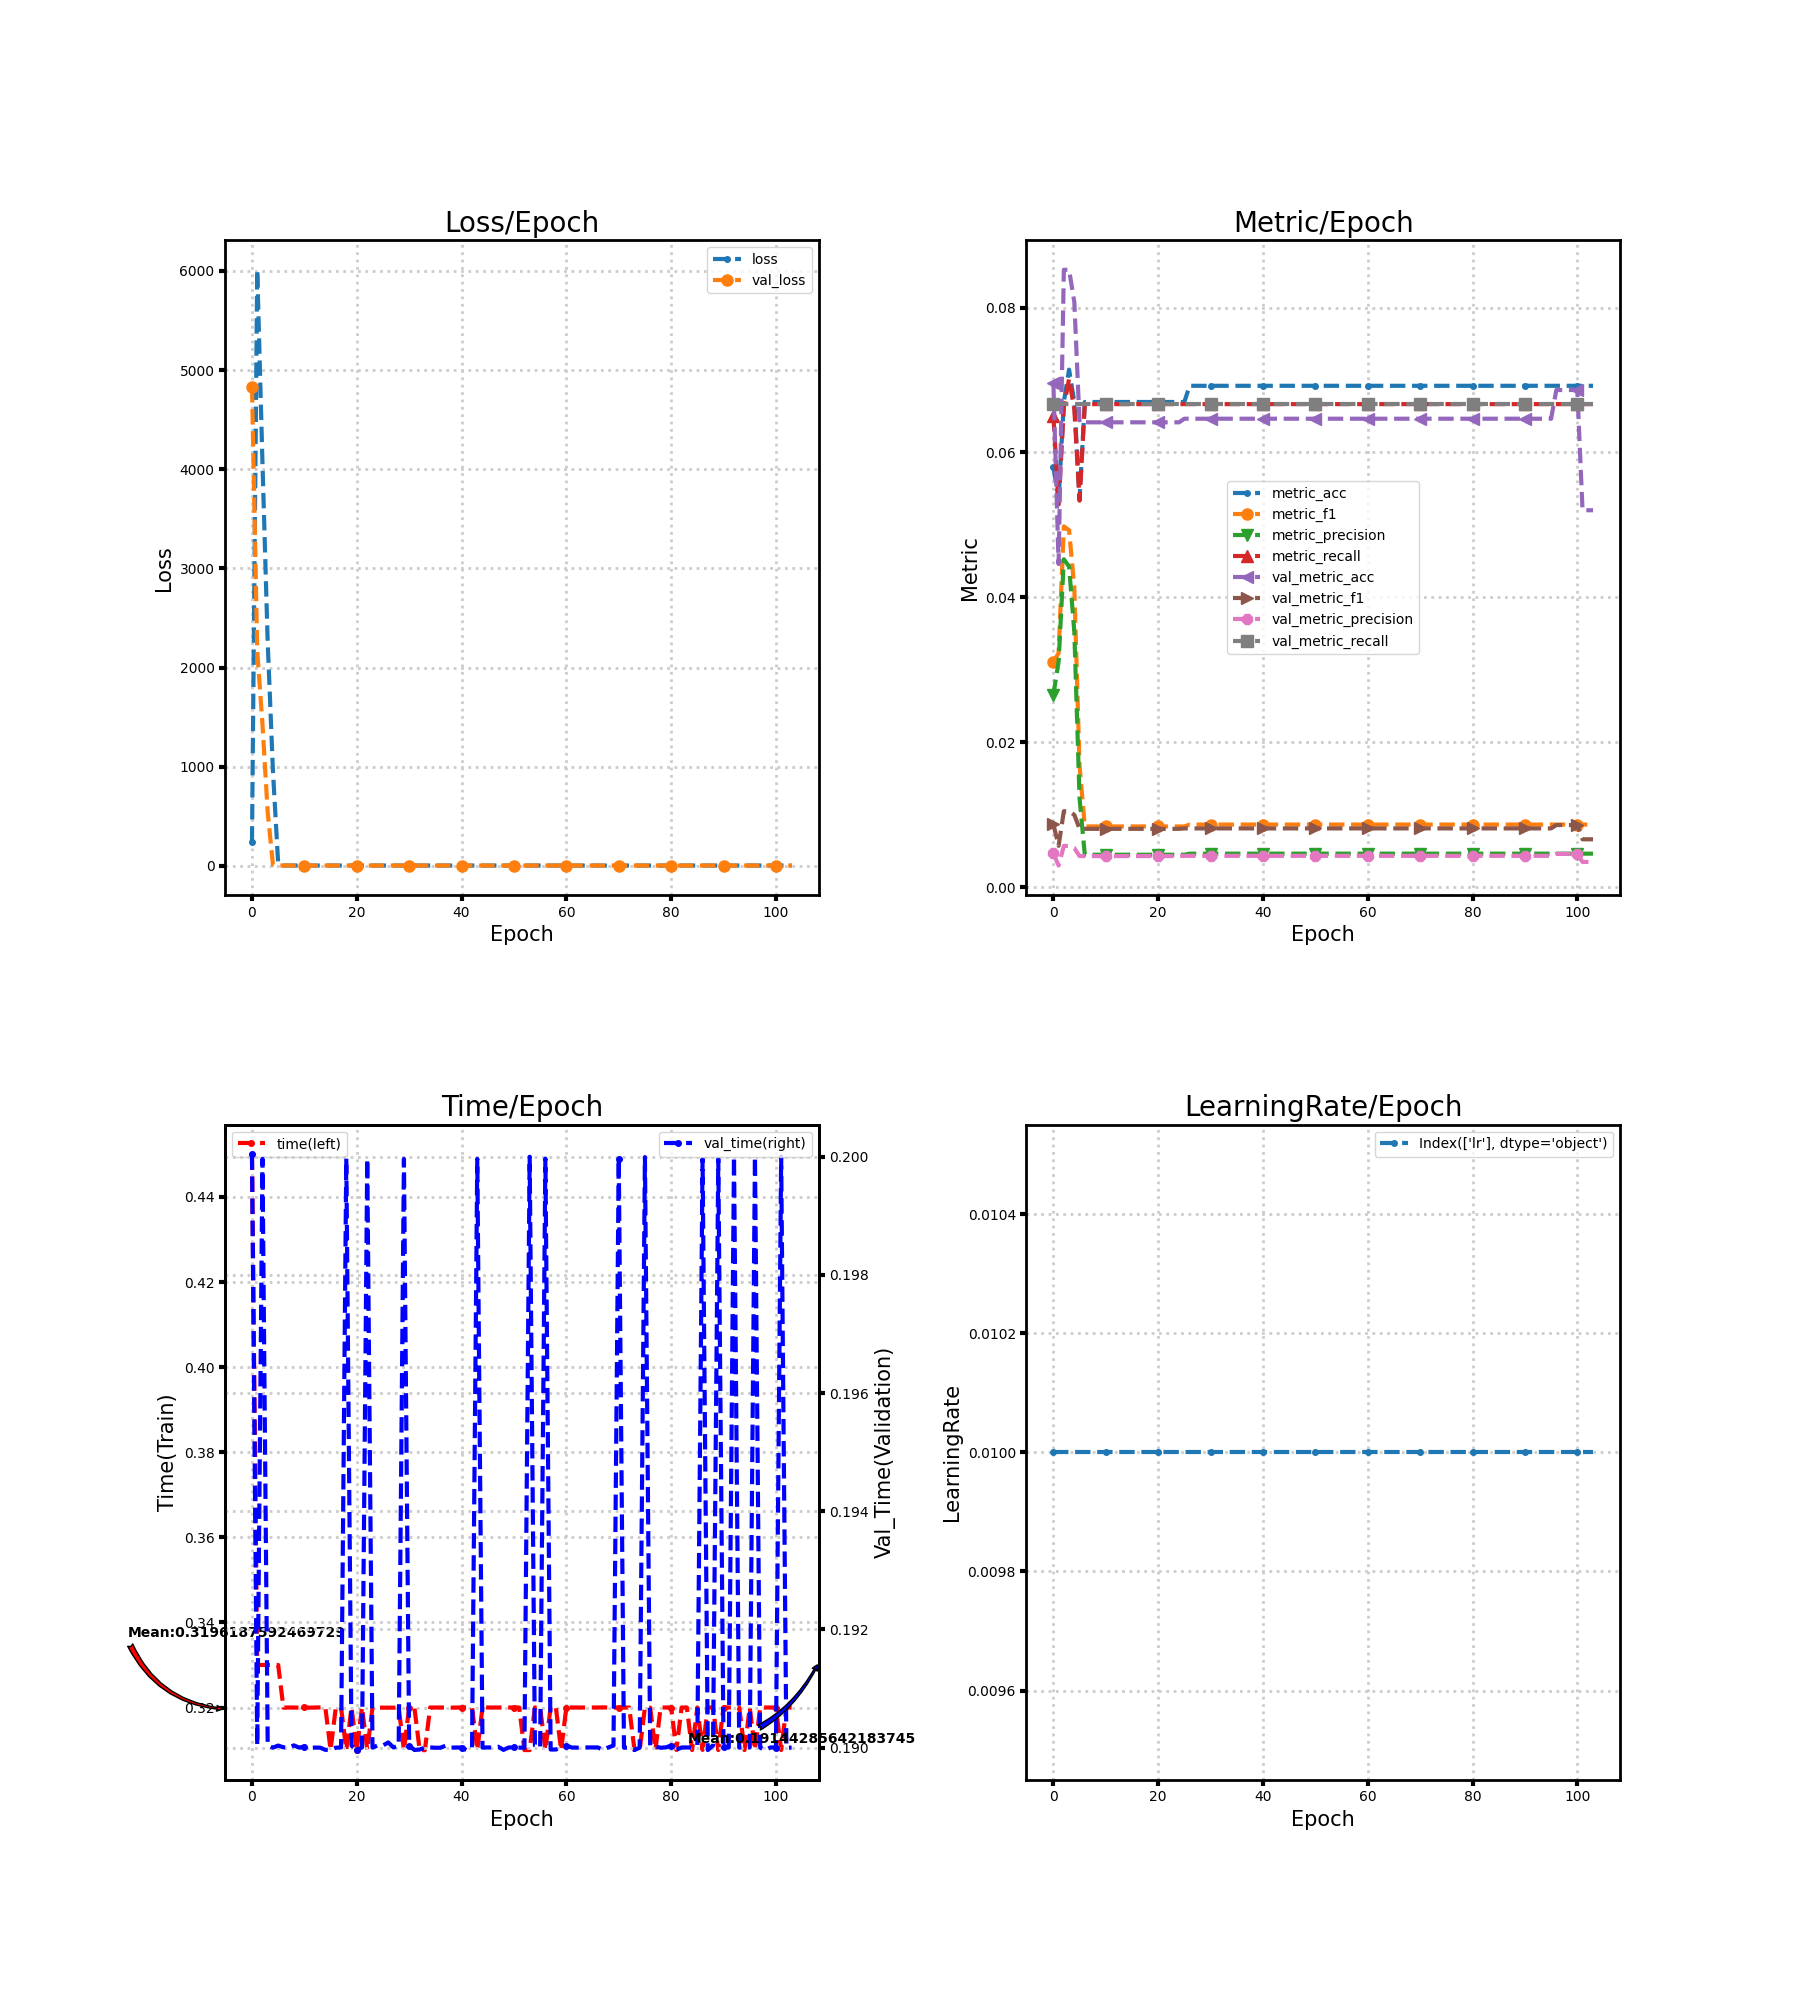

The file beside this chart, header and first rows:
loss, metric_acc, metric_f1, metric_precision, metric_recall, time, lr, val_loss, val_metric_acc, val_metric_f1, val_metric_precision, val_metric_recall, val_time
244.5, 0.05804, 0.03112, 0.02653, 0.06505, 0.45, 0.01, 4829, 0.06961, 0.008677, 0.00464, 0.06667, 0.2
6012, 0.05357, 0.03229, 0.03112, 0.05283, 0.33, 0.01, 2171, 0.04459, 0.005691, 0.002973, 0.06667, 0.19
4065, 0.06696, 0.04979, 0.04525, 0.06624, 0.33, 0.01, 1430, 0.08521, 0.01047, 0.005681, 0.06667, 0.2
2254, 0.07143, 0.04927, 0.04425, 0.07018, 0.33, 0.01, 538.9, 0.08521, 0.01047, 0.005681, 0.06667, 0.19
958.5, 0.06696, 0.0413, 0.03522, 0.06595, 0.33, 0.01, 10.94, 0.08075, 0.009963, 0.005384, 0.06667, 0.19
22.74, 0.05357, 0.01673, 0.01223, 0.05333, 0.33, 0.01, 2.712, 0.06416, 0.008038, 0.004277, 0.06667, 0.19
2.709, 0.06696, 0.008368, 0.004464, 0.06667, 0.32, 0.01, 2.713, 0.06416, 0.008038, 0.004277, 0.06667, 0.19
2.709, 0.06696, 0.008368, 0.004464, 0.06667, 0.32, 0.01, 2.713, 0.06416, 0.008038, 0.004277, 0.06667, 0.19
2.709, 0.06696, 0.008368, 0.004464, 0.06667, 0.32, 0.01, 2.714, 0.06416, 0.008038, 0.004277, 0.06667, 0.19
2.709, 0.06696, 0.008368, 0.004464, 0.06667, 0.32, 0.01, 2.714, 0.06416, 0.008038, 0.004277, 0.06667, 0.19
2.709, 0.06696, 0.008368, 0.004464, 0.06667, 0.32, 0.01, 2.714, 0.06416, 0.008038, 0.004277, 0.06667, 0.19
2.709, 0.06696, 0.008368, 0.004464, 0.06667, 0.32, 0.01, 2.715, 0.06416, 0.008038, 0.004277, 0.06667, 0.19
2.709, 0.06696, 0.008368, 0.004464, 0.06667, 0.32, 0.01, 2.715, 0.06416, 0.008038, 0.004277, 0.06667, 0.19
2.709, 0.06696, 0.008368, 0.004464, 0.06667, 0.32, 0.01, 2.715, 0.06416, 0.008038, 0.004277, 0.06667, 0.19
2.709, 0.06696, 0.008368, 0.004464, 0.06667, 0.32, 0.01, 2.715, 0.06416, 0.008038, 0.004277, 0.06667, 0.19
2.709, 0.06696, 0.008368, 0.004464, 0.06667, 0.3101, 0.01, 2.715, 0.06416, 0.008038, 0.004277, 0.06667, 0.19
2.709, 0.06696, 0.008368, 0.004464, 0.06667, 0.32, 0.01, 2.716, 0.06416, 0.008038, 0.004277, 0.06667, 0.19
2.709, 0.06696, 0.008368, 0.004464, 0.06667, 0.32, 0.01, 2.716, 0.06416, 0.008038, 0.004277, 0.06667, 0.19
2.709, 0.06696, 0.008368, 0.004464, 0.06667, 0.31, 0.01, 2.716, 0.06416, 0.008038, 0.004277, 0.06667, 0.2
2.709, 0.06696, 0.008368, 0.004464, 0.06667, 0.32, 0.01, 2.716, 0.06416, 0.008038, 0.004277, 0.06667, 0.19
2.709, 0.06696, 0.008368, 0.004464, 0.06667, 0.31, 0.01, 2.716, 0.06416, 0.008038, 0.004277, 0.06667, 0.19
2.709, 0.06696, 0.008368, 0.004464, 0.06667, 0.3201, 0.01, 2.716, 0.06416, 0.008038, 0.004277, 0.06667, 0.19
2.709, 0.06696, 0.008368, 0.004464, 0.06667, 0.31, 0.01, 2.716, 0.06416, 0.008038, 0.004277, 0.06667, 0.2
2.709, 0.06696, 0.008368, 0.004464, 0.06667, 0.32, 0.01, 2.716, 0.06416, 0.008038, 0.004277, 0.06667, 0.19
2.709, 0.06696, 0.008368, 0.004464, 0.06667, 0.32, 0.01, 2.716, 0.06416, 0.008038, 0.004277, 0.06667, 0.19
2.709, 0.06696, 0.008368, 0.004464, 0.06667, 0.32, 0.01, 2.716, 0.06465, 0.008097, 0.00431, 0.06667, 0.19
2.709, 0.0692, 0.008629, 0.004613, 0.06667, 0.32, 0.01, 2.716, 0.06465, 0.008097, 0.00431, 0.06667, 0.1901
2.709, 0.0692, 0.008629, 0.004613, 0.06667, 0.32, 0.01, 2.715, 0.06465, 0.008097, 0.00431, 0.06667, 0.19
2.709, 0.0692, 0.008629, 0.004613, 0.06667, 0.32, 0.01, 2.715, 0.06465, 0.008097, 0.00431, 0.06667, 0.19
2.709, 0.0692, 0.008629, 0.004613, 0.06667, 0.31, 0.01, 2.715, 0.06465, 0.008097, 0.00431, 0.06667, 0.2
2.709, 0.0692, 0.008629, 0.004613, 0.06667, 0.32, 0.01, 2.715, 0.06465, 0.008097, 0.00431, 0.06667, 0.19
2.709, 0.0692, 0.008629, 0.004613, 0.06667, 0.32, 0.01, 2.715, 0.06465, 0.008097, 0.00431, 0.06667, 0.19
2.709, 0.0692, 0.008629, 0.004613, 0.06667, 0.31, 0.01, 2.715, 0.06465, 0.008097, 0.00431, 0.06667, 0.19
2.709, 0.0692, 0.008629, 0.004613, 0.06667, 0.31, 0.01, 2.715, 0.06465, 0.008097, 0.00431, 0.06667, 0.19
2.708, 0.0692, 0.008629, 0.004613, 0.06667, 0.32, 0.01, 2.715, 0.06465, 0.008097, 0.00431, 0.06667, 0.19
2.708, 0.0692, 0.008629, 0.004613, 0.06667, 0.32, 0.01, 2.715, 0.06465, 0.008097, 0.00431, 0.06667, 0.19
2.708, 0.0692, 0.008629, 0.004613, 0.06667, 0.32, 0.01, 2.715, 0.06465, 0.008097, 0.00431, 0.06667, 0.19
2.708, 0.0692, 0.008629, 0.004613, 0.06667, 0.32, 0.01, 2.714, 0.06465, 0.008097, 0.00431, 0.06667, 0.19
2.708, 0.0692, 0.008629, 0.004613, 0.06667, 0.32, 0.01, 2.714, 0.06465, 0.008097, 0.00431, 0.06667, 0.19
2.708, 0.0692, 0.008629, 0.004613, 0.06667, 0.32, 0.01, 2.714, 0.06465, 0.008097, 0.00431, 0.06667, 0.19
2.708, 0.0692, 0.008629, 0.004613, 0.06667, 0.32, 0.01, 2.714, 0.06465, 0.008097, 0.00431, 0.06667, 0.19
2.708, 0.0692, 0.008629, 0.004613, 0.06667, 0.32, 0.01, 2.714, 0.06465, 0.008097, 0.00431, 0.06667, 0.19
2.708, 0.0692, 0.008629, 0.004613, 0.06667, 0.32, 0.01, 2.714, 0.06465, 0.008097, 0.00431, 0.06667, 0.19
2.708, 0.0692, 0.008629, 0.004613, 0.06667, 0.31, 0.01, 2.714, 0.06465, 0.008097, 0.00431, 0.06667, 0.2
2.708, 0.0692, 0.008629, 0.004613, 0.06667, 0.32, 0.01, 2.714, 0.06465, 0.008097, 0.00431, 0.06667, 0.19
2.708, 0.0692, 0.008629, 0.004613, 0.06667, 0.32, 0.01, 2.713, 0.06465, 0.008097, 0.00431, 0.06667, 0.19
2.708, 0.0692, 0.008629, 0.004613, 0.06667, 0.32, 0.01, 2.713, 0.06465, 0.008097, 0.00431, 0.06667, 0.19
2.708, 0.0692, 0.008629, 0.004613, 0.06667, 0.32, 0.01, 2.713, 0.06465, 0.008097, 0.00431, 0.06667, 0.19
2.708, 0.0692, 0.008629, 0.004613, 0.06667, 0.32, 0.01, 2.713, 0.06465, 0.008097, 0.00431, 0.06667, 0.19
2.708, 0.0692, 0.008629, 0.004613, 0.06667, 0.32, 0.01, 2.713, 0.06465, 0.008097, 0.00431, 0.06667, 0.19
2.708, 0.0692, 0.008629, 0.004613, 0.06667, 0.32, 0.01, 2.713, 0.06465, 0.008097, 0.00431, 0.06667, 0.19
2.708, 0.0692, 0.008629, 0.004613, 0.06667, 0.32, 0.01, 2.713, 0.06465, 0.008097, 0.00431, 0.06667, 0.19
2.708, 0.0692, 0.008629, 0.004613, 0.06667, 0.31, 0.01, 2.713, 0.06465, 0.008097, 0.00431, 0.06667, 0.19
2.708, 0.0692, 0.008629, 0.004613, 0.06667, 0.31, 0.01, 2.712, 0.06465, 0.008097, 0.00431, 0.06667, 0.2
2.708, 0.0692, 0.008629, 0.004613, 0.06667, 0.32, 0.01, 2.712, 0.06465, 0.008097, 0.00431, 0.06667, 0.19
2.708, 0.0692, 0.008629, 0.004613, 0.06667, 0.32, 0.01, 2.712, 0.06465, 0.008097, 0.00431, 0.06667, 0.19
2.707, 0.0692, 0.008629, 0.004613, 0.06667, 0.31, 0.01, 2.712, 0.06465, 0.008097, 0.00431, 0.06667, 0.2
2.707, 0.0692, 0.008629, 0.004613, 0.06667, 0.32, 0.01, 2.712, 0.06465, 0.008097, 0.00431, 0.06667, 0.19
2.707, 0.0692, 0.008629, 0.004613, 0.06667, 0.32, 0.01, 2.712, 0.06465, 0.008097, 0.00431, 0.06667, 0.19
2.707, 0.0692, 0.008629, 0.004613, 0.06667, 0.31, 0.01, 2.712, 0.06465, 0.008097, 0.00431, 0.06667, 0.19
... 44 more rows
